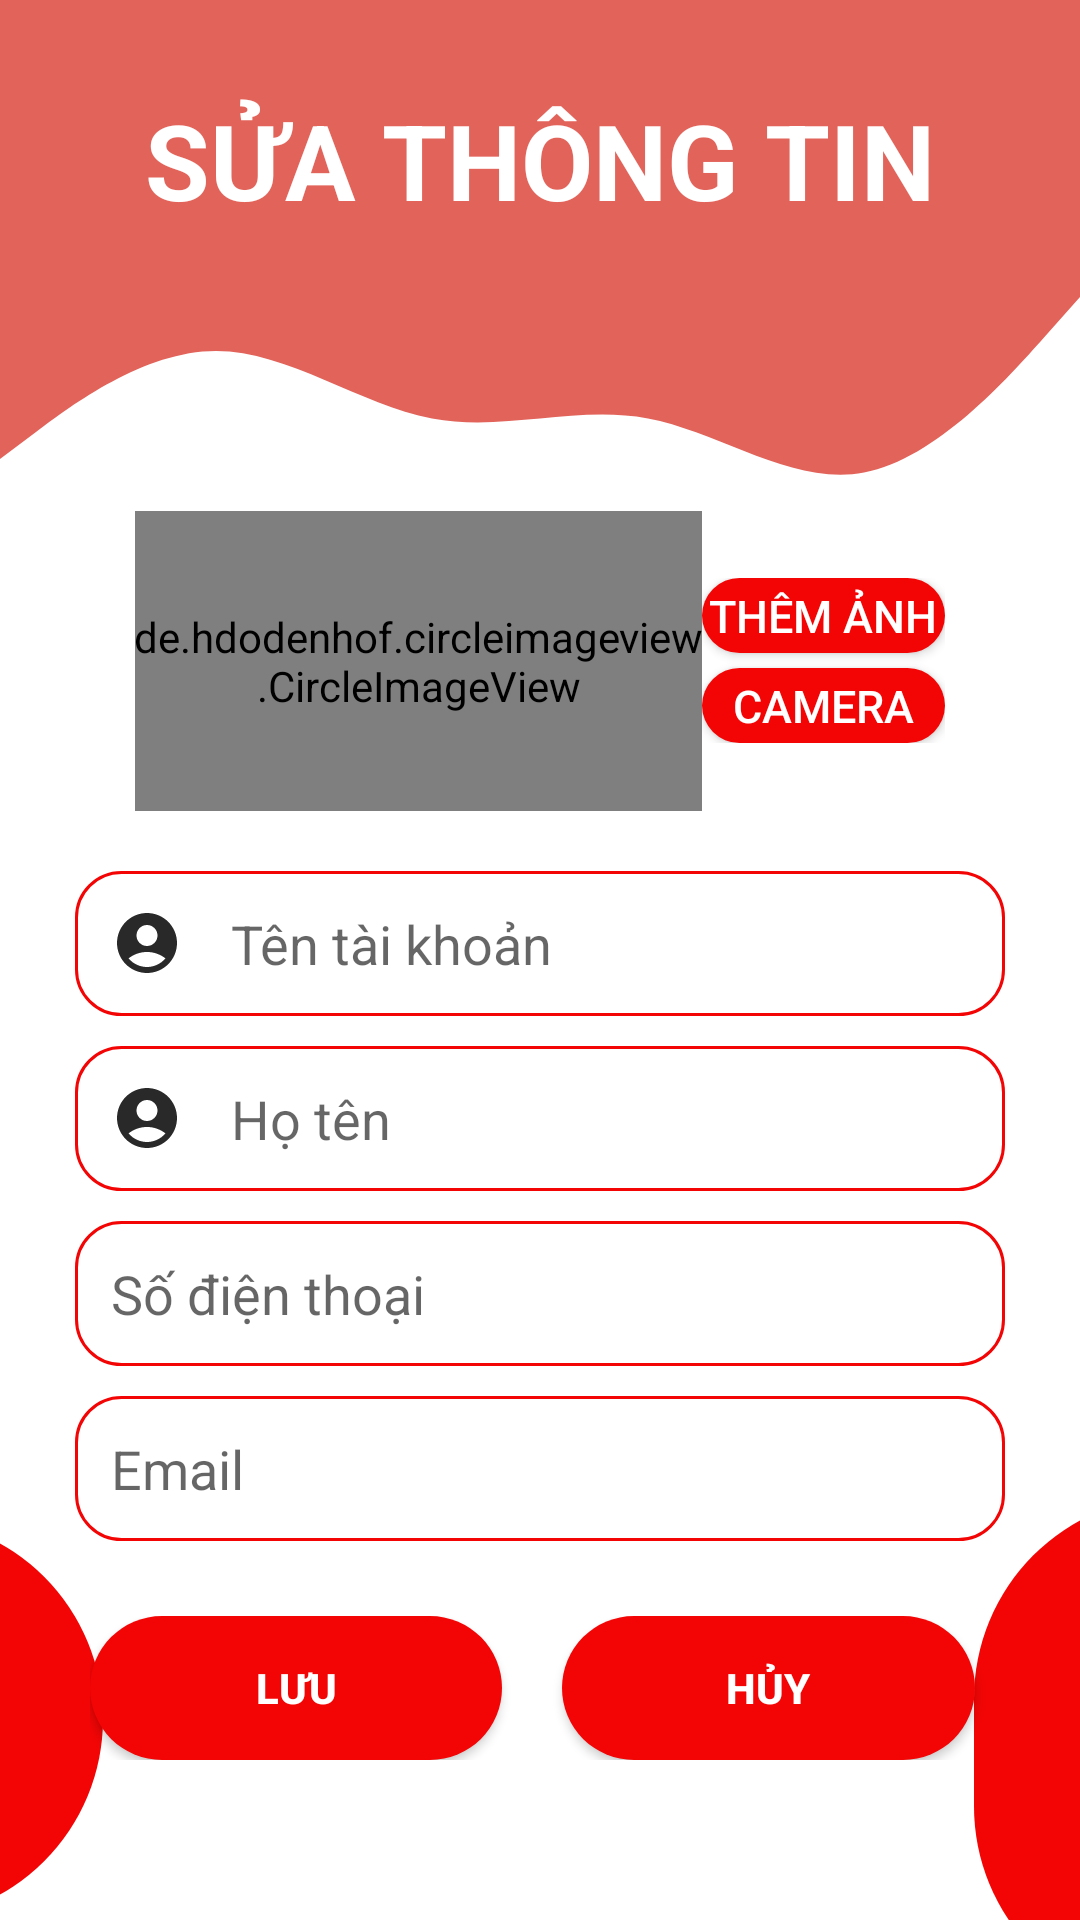

Produce the Android XML layout that renders to this screen, including the resource entries it uses.
<!-- AndroidManifest.xml: application theme Theme.BLT -->
<!-- res/layout/activity_suathongtintaikhoan.xml -->
<?xml version="1.0" encoding="utf-8"?>
<RelativeLayout xmlns:android="http://schemas.android.com/apk/res/android"
    xmlns:app="http://schemas.android.com/apk/res-auto"
    xmlns:tools="http://schemas.android.com/tools"
    android:id="@+id/relativel_ThemNhanVien"
    android:layout_width="match_parent"
    android:layout_height="match_parent"
    android:background="@color/white"
    tools:context=".SuaThongTinTaiKhoan">
    <FrameLayout
        android:id="@+id/freamLayout"
        android:layout_width="match_parent"
        android:layout_height="wrap_content">

        <View
            android:id="@+id/topView"
            android:layout_width="match_parent"
            android:layout_height="90dp"
            android:background="@color/background_load"
            app:layout_constraintEnd_toEndOf="parent"
            app:layout_constraintStart_toStartOf="parent"
            app:layout_constraintTop_toTopOf="parent" />

        <TextView
            android:id="@+id/edit_TaiKhoanDK"
            android:layout_width="match_parent"
            android:layout_height="wrap_content"
            android:gravity="center"
            android:text="@string/suaThongTin"
            android:textColor="@android:color/white"
            android:textSize="35sp"
            android:textStyle="bold"
            android:layout_marginTop="30dp"/>

    </FrameLayout>

    <View
        android:id="@+id/view5"
        android:layout_width="match_parent"
        android:layout_height="90dp"
        android:layout_below="@id/freamLayout"
        android:background="@drawable/wave"
        app:layout_constraintEnd_toEndOf="parent"
        app:layout_constraintStart_toStartOf="parent" />

    <ImageView
        android:id="@+id/circle1"
        android:layout_width="134dp"
        android:layout_height="134dp"
        android:layout_alignParentBottom="true"
        android:layout_marginLeft="-100dp"
        android:layout_marginBottom="0dp"
        android:src="@drawable/boderthongke" />

    <ImageView
        android:id="@+id/circle2"
        android:layout_width="135dp"
        android:layout_height="171dp"
        android:layout_alignParentRight="true"
        android:layout_alignParentBottom="true"
        android:layout_marginRight="-100dp"
        android:layout_marginBottom="-30dp"
        android:src="@drawable/boderthongke" />

    <FrameLayout
        android:layout_marginTop="-20dp"
        android:layout_below="@+id/view5"
        android:layout_width="match_parent"
        android:layout_height="wrap_content">
        <LinearLayout
            android:id="@+id/linear_SuaNhanVien"
            android:layout_width="match_parent"
            android:layout_height="wrap_content"

            android:layout_marginStart="15dp"
            android:layout_marginEnd="15dp"
            android:gravity="center"
            android:orientation="vertical"
            android:padding="10dp">


            <LinearLayout
                android:layout_width="match_parent"
                android:layout_height="wrap_content"
                android:gravity="center_vertical"
                android:orientation="horizontal"
                android:weightSum="10"
                android:paddingBottom="10dp"
                android:layout_marginBottom="10dp">

                <de.hdodenhof.circleimageview.CircleImageView
                    android:id="@+id/img_AnhSuaTK"
                    android:layout_width="0dp"
                    android:layout_height="100dp"
                    android:layout_marginLeft="20dp"
                    android:layout_weight="7" />

                <LinearLayout
                    android:layout_width="0dp"
                    android:layout_height="wrap_content"
                    android:layout_weight="3"
                    android:orientation="vertical"
                    android:weightSum="2"
                    android:layout_marginRight="20dp">

                    <Button
                        android:id="@+id/btn_AnhTKSuaFolder"
                        android:layout_width="match_parent"
                        android:layout_height="25dp"
                        android:layout_marginBottom="5dp"
                        android:background="@drawable/boderthongke"
                        android:text="@string/btn_ThemAnhNV"
                        android:textColor="#FFFFFF"
                        android:textSize="15sp" />

                    <Button
                        android:id="@+id/btn_AnhTKSuaCam"
                        android:layout_width="match_parent"
                        android:layout_height="25dp"
                        android:background="@drawable/boderthongke"
                        android:text="@string/camera"
                        android:textColor="#FFFFFF"
                        android:textSize="15sp" />
                </LinearLayout>

            </LinearLayout>


            <EditText
                android:id="@+id/edit_TenSuaTK"
                android:layout_width="match_parent"
                android:layout_height="wrap_content"
                android:layout_marginBottom="10dp"
                android:background="@drawable/boderedit"
                android:hint="@string/tentaikhoan"
                android:focusable="false"
                android:padding="12dp"
                android:drawableStart="@drawable/baseline_account_circle_24"
                android:drawablePadding="16dp"/>

            <EditText
                android:id="@+id/edit_HoTenSuaTK"
                android:layout_width="match_parent"
                android:layout_height="wrap_content"
                android:layout_marginBottom="10dp"
                android:background="@drawable/boderedit"
                android:ems="10"
                android:hint="@string/hoTen"
                android:padding="12dp"
                android:scrollHorizontally="true"
                android:drawableStart="@drawable/baseline_account_circle_24"
                android:drawablePadding="16dp"/>
            <EditText
                android:id="@+id/edit_SDTSuaTK"
                android:layout_width="match_parent"
                android:layout_height="wrap_content"
                android:layout_marginBottom="10dp"
                android:background="@drawable/boderedit"
                android:ems="10"
                android:hint="@string/soDienThoai"
                android:padding="12dp"
                android:scrollHorizontally="true"
                android:drawableStart="@drawable/baseline_phone_24"
                android:drawablePadding="16dp"/>

            <EditText
                android:id="@+id/edit_EmailSuaTK"
                android:layout_width="match_parent"
                android:layout_height="wrap_content"
                android:layout_marginBottom="10dp"
                android:background="@drawable/boderedit"
                android:ems="10"
                android:hint="@string/hint_Email"
                android:padding="12dp"
                android:scrollHorizontally="true"
                android:drawableStart="@drawable/baseline_email_24"
                android:drawablePadding="16dp"/>

            <LinearLayout
                android:layout_width="match_parent"
                android:layout_height="wrap_content"
                android:layout_marginTop="10dp"
                android:orientation="horizontal"
                android:padding="5dp">

                <Button
                    android:id="@+id/btn_LuuSuaTK"
                    android:layout_width="wrap_content"
                    android:layout_height="wrap_content"
                    android:layout_marginRight="20dp"
                    android:layout_marginBottom="0dp"
                    android:layout_weight="1"
                    android:background="@drawable/boderthongke"
                    android:text="@string/btn_ThemDuAn"
                    android:textColor="@color/white"
                    android:textStyle="bold" />
                <Button
                    android:id="@+id/btn_HuySuaTK"
                    android:layout_width="wrap_content"
                    android:layout_height="wrap_content"
                    android:layout_marginRight="5dp"
                    android:layout_marginBottom="0dp"
                    android:layout_weight="1"
                    android:background="@drawable/boderthongke"
                    android:text="@string/btn_HuyThemNV"
                    android:textColor="@color/white"
                    android:textStyle="bold" />

            </LinearLayout>

        </LinearLayout>

    </FrameLayout>

</RelativeLayout>
<!-- resources referenced by this layout -->
<resources>
  <color name="background_load">#E2635A</color>
  <color name="white">#FFFFFF</color>
  <!-- drawable baseline_account_circle_24 (drawable) -->
  <vector android:height="24dp" android:tint="#292929"
      android:viewportHeight="24" android:viewportWidth="24"
      android:width="24dp" xmlns:android="http://schemas.android.com/apk/res/android">
      <path android:fillColor="@android:color/white" android:pathData="M12,2C6.48,2 2,6.48 2,12s4.48,10 10,10s10,-4.48 10,-10S17.52,2 12,2zM12,6c1.93,0 3.5,1.57 3.5,3.5S13.93,13 12,13s-3.5,-1.57 -3.5,-3.5S10.07,6 12,6zM12,20c-2.03,0 -4.43,-0.82 -6.14,-2.88C7.55,15.8 9.68,15 12,15s4.45,0.8 6.14,2.12C16.43,19.18 14.03,20 12,20z"/>
  </vector>
  <!-- drawable boderedit (drawable-v24) -->
  <?xml version="1.0" encoding="utf-8"?>
  <shape android:shape="rectangle" xmlns:android="http://schemas.android.com/apk/res/android">
      <stroke android:color="@color/red"
          android:width="1dp" />
      <corners android:radius="15dp"/>
      <size android:height="20dp"/>
  </shape>
  <!-- drawable boderthongke (drawable) -->
  <?xml version="1.0" encoding="utf-8"?>
  <selector xmlns:android="http://schemas.android.com/apk/res/android">
      <item>
          <shape android:shape="rectangle">
              <solid android:color="@color/red"></solid>
              <corners android:radius="500dp" />
          </shape>
      </item>
  </selector>
  <!-- drawable wave (drawable-v24) -->
  <vector xmlns:android="http://schemas.android.com/apk/res/android"
      android:width="1440dp"
      android:height="320dp"
      android:viewportWidth="1440"
      android:viewportHeight="320">
    <path
        android:pathData="M0,224L48,192C96,160 192,96 288,96C384,96 480,160 576,176C672,192 768,160 864,176C960,192 1056,256 1152,240C1248,224 1344,128 1392,80L1440,32L1440,0L1392,0C1344,0 1248,0 1152,0C1056,0 960,0 864,0C768,0 672,0 576,0C480,0 384,0 288,0C192,0 96,0 48,0L0,0Z"
        android:fillColor="@color/background_load"
        android:fillAlpha="1"/>
  </vector>
  <string name="btn_HuyThemNV">Hủy</string>
  <string name="btn_ThemAnhNV">Thêm ảnh</string>
  <string name="btn_ThemDuAn">Lưu</string>
  <string name="camera">CAMERA</string>
  <string name="hint_Email">Email</string>
  <string name="hoTen">Họ tên</string>
  <string name="soDienThoai">Số điện thoại</string>
  <string name="suaThongTin">SỬA THÔNG TIN</string>
  <string name="tentaikhoan">Tên tài khoản</string>
  <style name="Theme.BLT" parent="Theme.AppCompat.DayNight.NoActionBar">
          
          <item name="colorOnPrimary">@color/white</item>
          
          <item name="colorOnSecondary">@color/black</item>
          
          <item name="android:statusBarColor" tools:targetApi="l">?attr/colorPrimaryVariant</item>
          
      </style>
  <color name="red">#F30505</color>
  <color name="black">#000000</color>
</resources>
